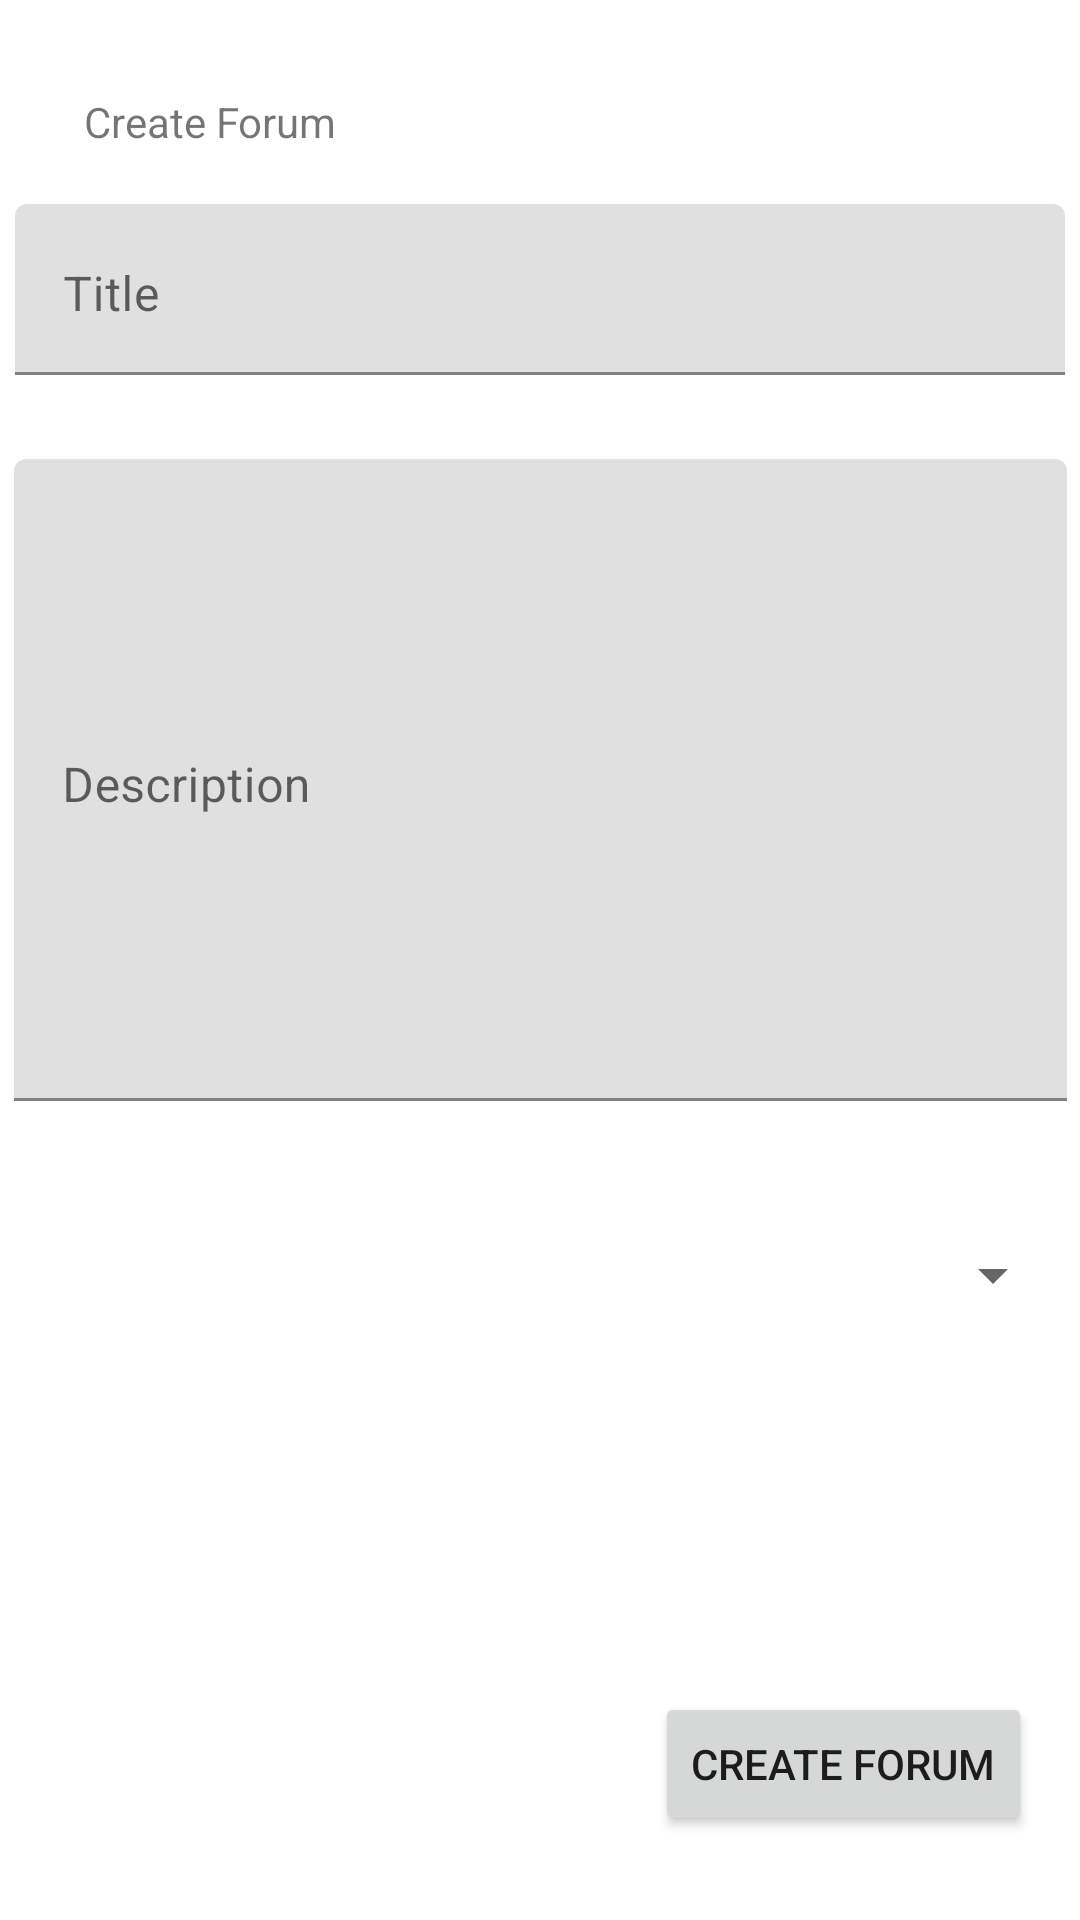

Here is an Android app screen rendered from its layout file. Give the layout XML and the strings, colors and styles it references.
<!-- AndroidManifest.xml: application theme Theme.Proyek_Android -->
<!-- res/layout/activity_create_forum.xml -->
<?xml version="1.0" encoding="utf-8"?>
<androidx.constraintlayout.widget.ConstraintLayout xmlns:android="http://schemas.android.com/apk/res/android"
    xmlns:app="http://schemas.android.com/apk/res-auto"
    xmlns:tools="http://schemas.android.com/tools"
    android:layout_width="match_parent"
    android:layout_height="match_parent"
    tools:context=".CreateForum">

    <com.google.android.material.textfield.TextInputLayout
        android:id="@+id/textInputLayout3"
        android:layout_width="351dp"
        android:layout_height="225dp"
        android:layout_marginTop="20dp"
        app:layout_constraintEnd_toEndOf="parent"
        app:layout_constraintStart_toStartOf="parent"
        app:layout_constraintTop_toBottomOf="@+id/textInputLayout2">

        <com.google.android.material.textfield.TextInputEditText
            android:id="@+id/tEditDescription"
            android:layout_width="match_parent"
            android:layout_height="214dp"
            android:autoText="false"
            android:gravity="start|top"
            android:hint="Description"
            android:textAlignment="textStart" />

    </com.google.android.material.textfield.TextInputLayout>

    <Button
        android:id="@+id/btnCreateForum"
        android:layout_width="wrap_content"
        android:layout_height="wrap_content"
        android:layout_marginEnd="16dp"
        android:layout_marginBottom="28dp"
        android:text="Create Forum"
        app:layout_constraintBottom_toBottomOf="parent"
        app:layout_constraintEnd_toEndOf="parent" />

    <TextView
        android:id="@+id/tvCreateForum"
        android:layout_width="wrap_content"
        android:layout_height="wrap_content"
        android:layout_marginStart="28dp"
        android:layout_marginTop="31dp"
        android:text="Create Forum"
        app:layout_constraintStart_toStartOf="parent"
        app:layout_constraintTop_toTopOf="parent" />

    <com.google.android.material.textfield.TextInputLayout
        android:id="@+id/textInputLayout2"
        android:layout_width="350dp"
        android:layout_height="65dp"
        android:layout_marginTop="68dp"
        app:layout_constraintEnd_toEndOf="parent"
        app:layout_constraintHorizontal_bias="0.491"
        app:layout_constraintStart_toStartOf="parent"
        app:layout_constraintTop_toTopOf="parent">

        <com.google.android.material.textfield.TextInputEditText
            android:id="@+id/tEditTitle"
            android:layout_width="match_parent"
            android:layout_height="57dp"
            android:gravity="top|start"
            android:hint="Title"
            android:textAlignment="textStart" />

    </com.google.android.material.textfield.TextInputLayout>

    <Spinner
        android:id="@+id/spinnerCategory"
        android:layout_width="350dp"
        android:layout_height="48dp"
        android:layout_marginTop="23dp"
        android:contentDescription="Categories"
        app:layout_constraintEnd_toEndOf="parent"
        app:layout_constraintStart_toStartOf="parent"
        app:layout_constraintTop_toBottomOf="@+id/textInputLayout3" />

</androidx.constraintlayout.widget.ConstraintLayout>
<!-- resources referenced by this layout -->
<resources>
  <style name="Theme.Proyek_Android" parent="Theme.MaterialComponents.DayNight.DarkActionBar">
          
          <item name="colorPrimary">@color/purple_500</item>
          <item name="colorPrimaryVariant">@color/purple_700</item>
          <item name="colorOnPrimary">@color/white</item>
          
          <item name="colorSecondary">@color/teal_200</item>
          <item name="colorSecondaryVariant">@color/teal_700</item>
          <item name="colorOnSecondary">@color/black</item>
          
          <item name="android:statusBarColor" tools:targetApi="l">?attr/colorPrimaryVariant</item>
          
      </style>
  <!-- not gathered from this repository: default colours our renderer supplied (Android Studio template values) -->
  <color name="purple_500">#FF6200EE</color>
  <color name="purple_700">#FF3700B3</color>
  <color name="teal_200">#FF03DAC5</color>
  <color name="teal_700">#FF018786</color>
  <color name="black">#FF000000</color>
  <color name="white">#FFFFFFFF</color>
</resources>
